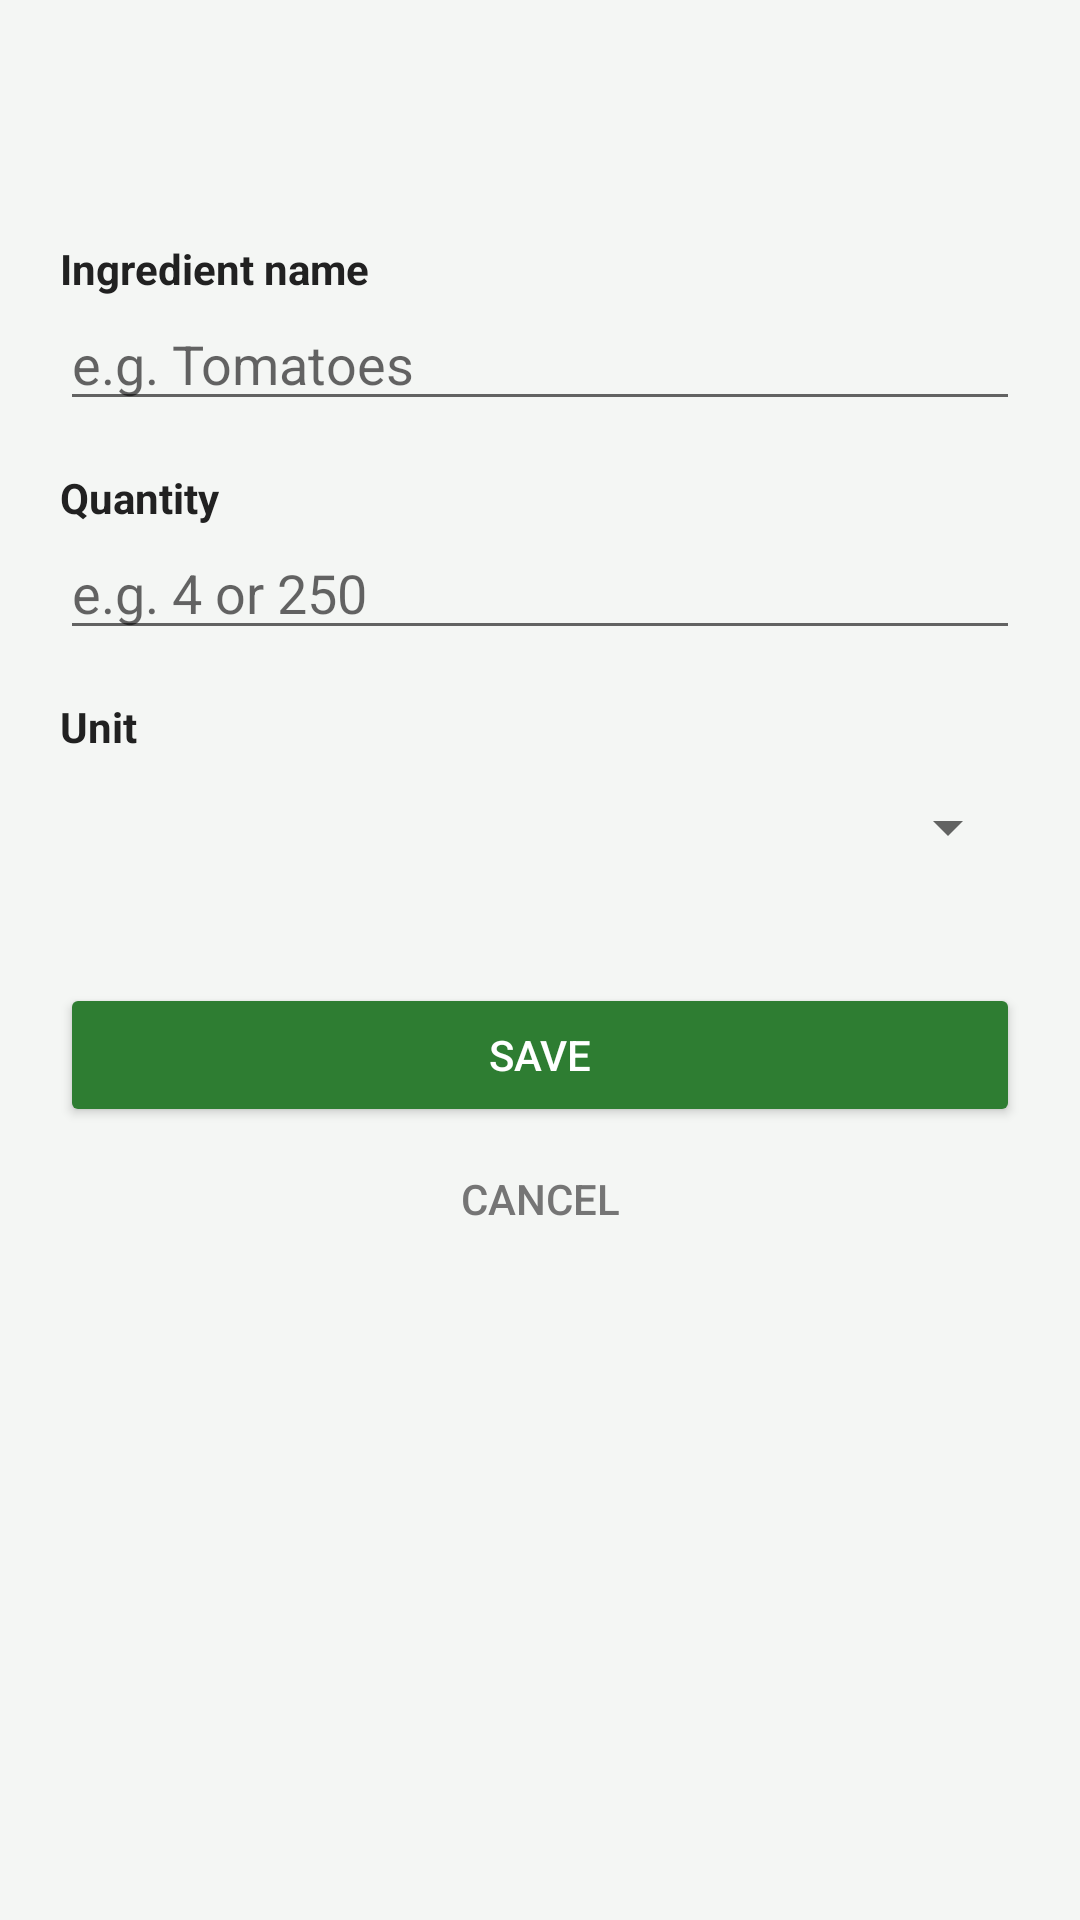

Reconstruct the res/layout file that produces this screen, plus the resources it refers to.
<!-- AndroidManifest.xml: application theme Theme.SmartPantryManager -->
<!-- res/layout/activity_add_ingredient.xml -->
<?xml version="1.0" encoding="utf-8"?>
<ScrollView xmlns:android="http://schemas.android.com/apk/res/android"
    android:layout_width="match_parent"
    android:layout_height="match_parent"
    android:background="@color/bg"
    android:paddingTop="60dp">

    <LinearLayout
        android:layout_width="match_parent"
        android:layout_height="wrap_content"
        android:orientation="vertical"
        android:padding="20dp">

        <TextView
            android:layout_width="wrap_content"
            android:layout_height="wrap_content"
            android:text="Ingredient name"
            android:textColor="@color/text_primary"
            android:textStyle="bold" />

        <EditText
            android:id="@+id/etName"
            android:layout_width="match_parent"
            android:layout_height="wrap_content"
            android:hint="e.g. Tomatoes"
            android:inputType="textCapWords"
            android:maxLines="1" />

        <TextView
            android:layout_width="wrap_content"
            android:layout_height="wrap_content"
            android:layout_marginTop="16dp"
            android:text="Quantity"
            android:textColor="@color/text_primary"
            android:textStyle="bold" />

        <EditText
            android:id="@+id/etQuantity"
            android:layout_width="match_parent"
            android:layout_height="wrap_content"
            android:hint="e.g. 4 or 250"
            android:inputType="numberDecimal"
            android:maxLines="1" />

        <TextView
            android:layout_width="wrap_content"
            android:layout_height="wrap_content"
            android:layout_marginTop="16dp"
            android:text="Unit"
            android:textColor="@color/text_primary"
            android:textStyle="bold" />

        <Spinner
            android:id="@+id/spUnit"
            android:layout_width="match_parent"
            android:layout_height="48dp" />

        <Button
            android:id="@+id/btnSave"
            android:layout_width="match_parent"
            android:layout_height="wrap_content"
            android:layout_marginTop="28dp"
            android:text="Save"
            android:textColor="@color/white" />

        <Button
            android:id="@+id/btnCancel"
            style="?android:attr/borderlessButtonStyle"
            android:layout_width="match_parent"
            android:layout_height="wrap_content"
            android:text="Cancel"
            android:textColor="@color/text_secondary" />
    </LinearLayout>
</ScrollView>
<!-- resources referenced by this layout -->
<resources>
  <color name="bg">#F4F6F4</color>
  <color name="text_primary">#212121</color>
  <color name="text_secondary">#757575</color>
  <color name="white">#FFFFFF</color>
  <style name="Theme.SmartPantryManager" parent="Theme.AppCompat.Light.DarkActionBar">
          <item name="colorPrimary">@color/green_primary</item>
          <item name="colorPrimaryDark">@color/green_dark</item>
          <item name="colorAccent">@color/orange_accent</item>
          <item name="colorButtonNormal">@color/green_primary</item>
      </style>
  <color name="green_primary">#2E7D32</color>
  <color name="green_dark">#1B5E20</color>
  <color name="orange_accent">#F57C00</color>
</resources>
